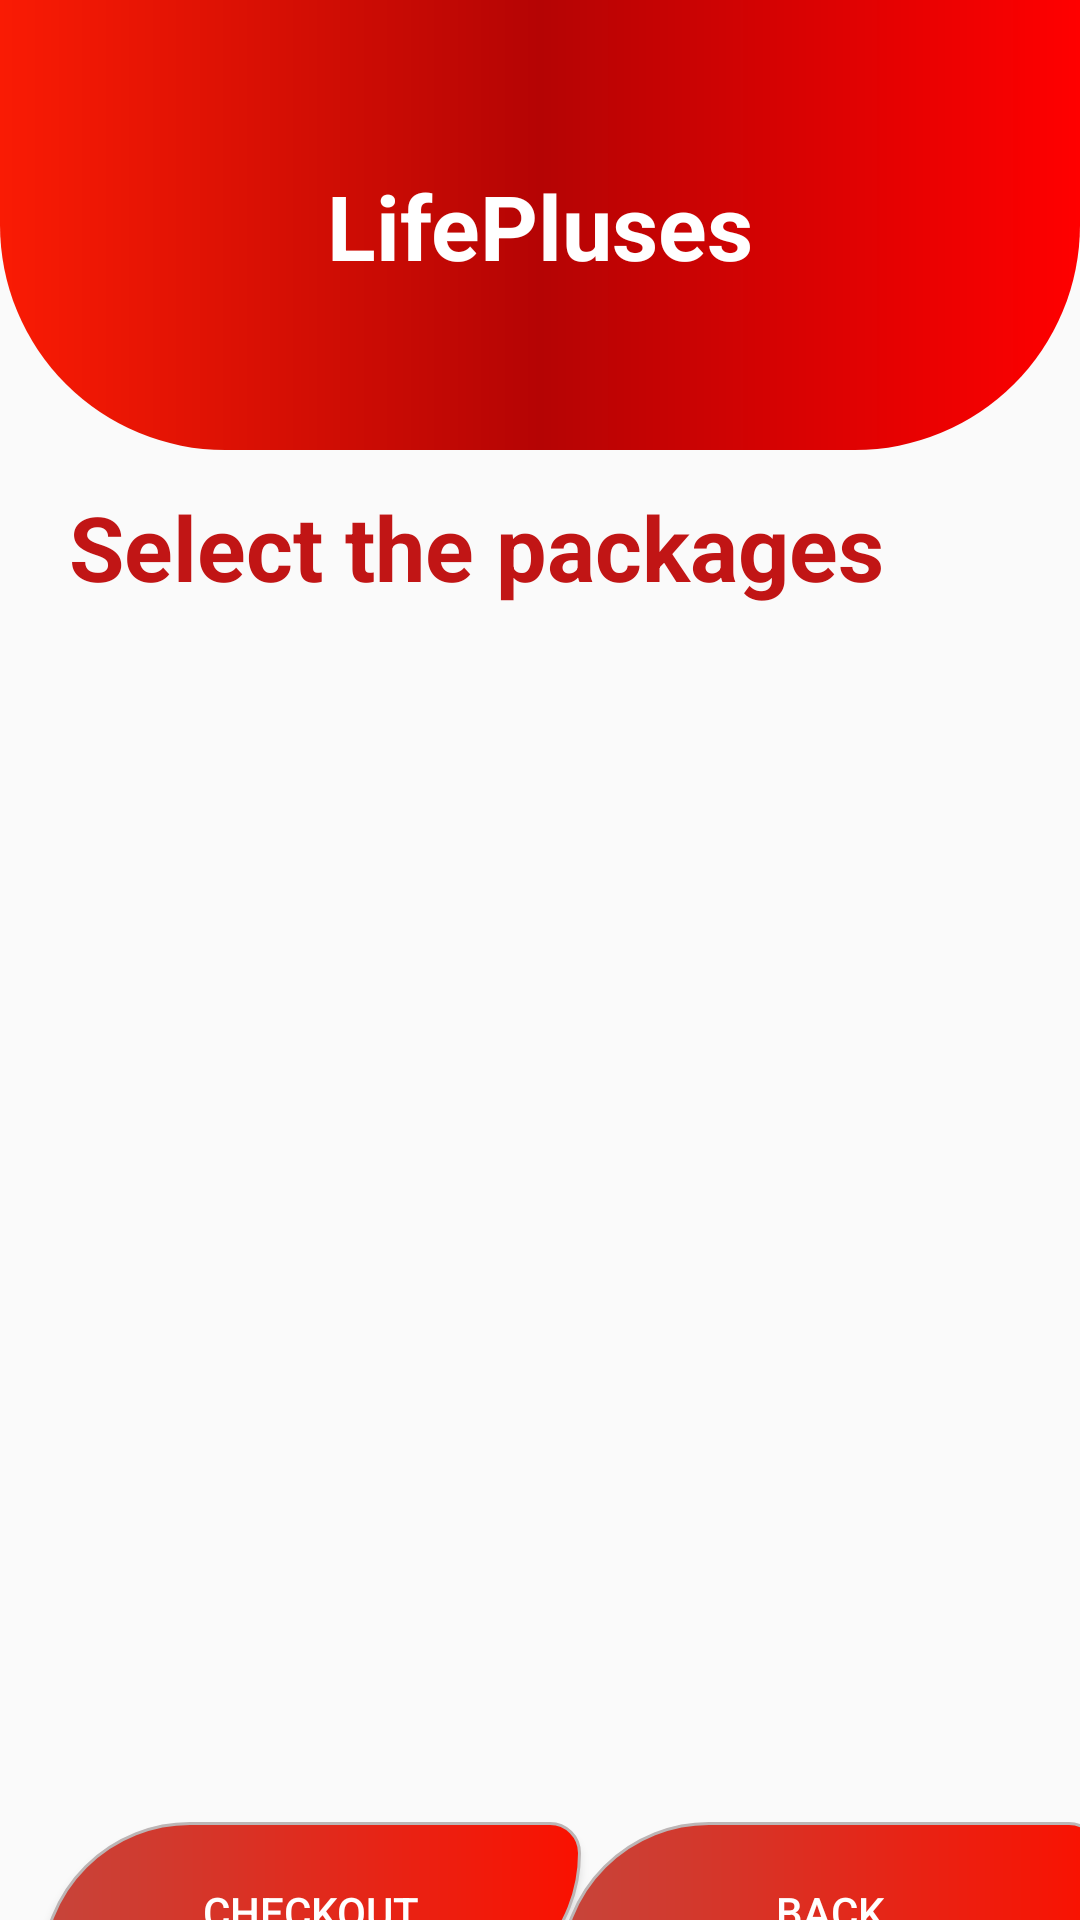

Write the Android layout XML for this screen, with the resource values it uses.
<!-- AndroidManifest.xml: application theme Theme.HealthCareApplicationFinalProject -->
<!-- res/layout/activity_lab_test.xml -->
<?xml version="1.0" encoding="utf-8"?>
<androidx.constraintlayout.widget.ConstraintLayout xmlns:android="http://schemas.android.com/apk/res/android"
    xmlns:app="http://schemas.android.com/apk/res-auto"
    xmlns:tools="http://schemas.android.com/tools"
    android:layout_width="match_parent"
    android:layout_height="match_parent"

    tools:context=".LabTestActivity">

    <View
        android:id="@+id/topView"
        android:layout_width="match_parent"
        android:layout_height="150dp"
        android:background="@drawable/backgrounddesign"
        tools:ignore="MissingConstraints" />


    <TextView
        android:id="@+id/textViewDDName"
        android:layout_width="wrap_content"
        android:layout_height="wrap_content"
        android:layout_centerHorizontal="true"
        android:layout_margin="12dp"
        android:layout_marginTop="72dp"
        android:text="@string/lifePluse"
        android:textColor="#fff"
        android:textSize="30dp"
        android:textStyle="bold"
        app:layout_constraintBottom_toBottomOf="@+id/topView"
        app:layout_constraintEnd_toEndOf="parent"
        app:layout_constraintStart_toStartOf="parent"
        app:layout_constraintTop_toTopOf="parent" />

    <TextView
        android:id="@+id/textViewDDTitle1"
        android:layout_width="wrap_content"
        android:layout_height="wrap_content"
        android:layout_centerHorizontal="true"
        android:layout_margin="12dp"
        android:layout_marginTop="12dp"
        android:text="@string/select_the_packages"
        android:textColor="@color/colorRed"
        android:textSize="30dp"
        android:textStyle="bold"
        app:layout_constraintEnd_toEndOf="parent"
        app:layout_constraintHorizontal_bias="0.171"
        app:layout_constraintStart_toStartOf="parent"
        app:layout_constraintTop_toBottomOf="@+id/topView" />

    <ListView
        android:id="@+id/listViewLabTest"
        android:layout_width="333dp"
        android:layout_height="359dp"
        android:layout_margin="10dp"
        android:layout_marginStart="16dp"
        android:layout_marginTop="16dp"
        android:layout_marginEnd="16dp"
        app:layout_constraintEnd_toEndOf="parent"
        app:layout_constraintStart_toStartOf="parent"
        app:layout_constraintTop_toBottomOf="@+id/textViewDDTitle1"
        tools:ignore="MissingConstraints">


    </ListView>

    <Button
        android:id="@+id/buttonCheckOut"
        android:layout_width="180dp"
        android:layout_height="60dp"
        android:layout_marginTop="36dp"
        android:background="@drawable/btn1"
        android:text="@string/checkout"
        android:textColor="@color/white"
        app:layout_constraintEnd_toEndOf="parent"
        app:layout_constraintHorizontal_bias="0.075"
        app:layout_constraintStart_toStartOf="parent"
        app:layout_constraintTop_toBottomOf="@+id/listViewLabTest" />

    <Button
        android:id="@+id/buttonLabBack"
        android:layout_width="180dp"
        android:layout_height="60dp"
        android:layout_marginTop="36dp"
        android:background="@drawable/btn1"
        android:text="@string/back"
        android:textColor="@color/white"
        app:layout_constraintEnd_toEndOf="parent"
        app:layout_constraintHorizontal_bias="0.515"
        app:layout_constraintStart_toEndOf="@+id/buttonCheckOut"
        app:layout_constraintTop_toBottomOf="@+id/listViewLabTest" />

</androidx.constraintlayout.widget.ConstraintLayout>
<!-- resources referenced by this layout -->
<resources>
  <color name="colorRed">#C11515</color>
  <color name="white">#FFFFFFFF</color>
  <!-- drawable backgrounddesign (drawable) -->
  <?xml version="1.0" encoding="utf-8"?>
  <shape xmlns:android="http://schemas.android.com/apk/res/android">
      <corners android:bottomRightRadius="75dp"
          android:bottomLeftRadius="75dp"
          ></corners>
      <gradient android:startColor="#FA1B04" android:centerColor="#B50404" android:endColor="#FF0000" android:type="linear"></gradient>
  </shape>
  <!-- drawable btn1 (drawable) -->
  <?xml version="1.0" encoding="utf-8"?>
  <shape android:shape="rectangle"
      xmlns:android="http://schemas.android.com/apk/res/android">
       <stroke android:width="1dp" android:color="#BCB5B5"></stroke>
      <corners android:radius="10dp" android:topLeftRadius="50dp" android:bottomRightRadius="50dp" ></corners>
  
      <gradient android:startColor="#C6453B" android:endColor="#FA1100" android:type="linear"></gradient>
  
  </shape>
  <string name="back">Back</string>
  <string name="checkout">CheckOut</string>
  <string name="lifePluse">LifePluses</string>
  <string name="select_the_packages">Select the packages</string>
  <style name="Theme.HealthCareApplicationFinalProject" parent="Base.Theme.HealthCareApplicationFinalProject" />
  <style name="Base.Theme.HealthCareApplicationFinalProject" parent="Theme.AppCompat.Light.NoActionBar">
          
          
      </style>
</resources>
